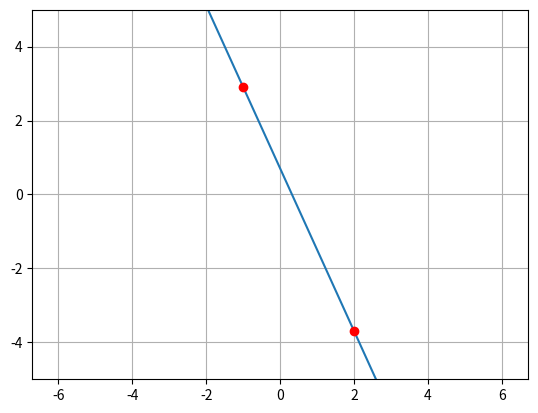
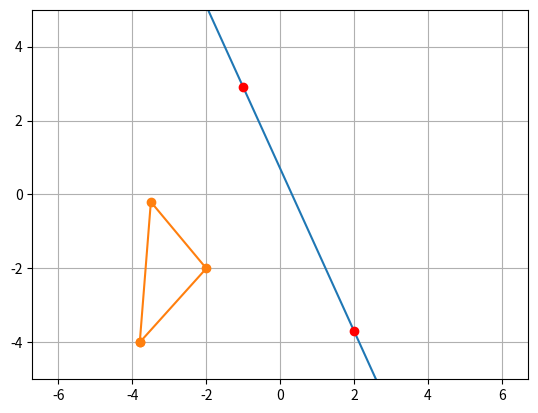
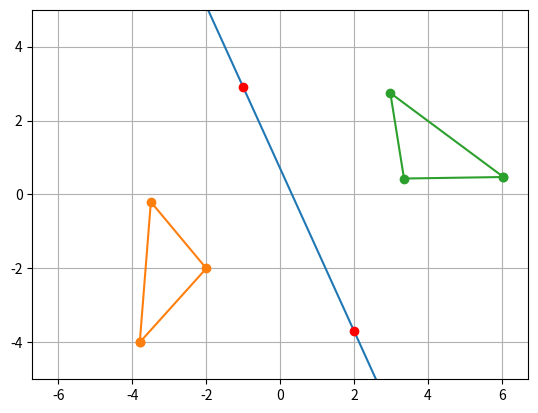
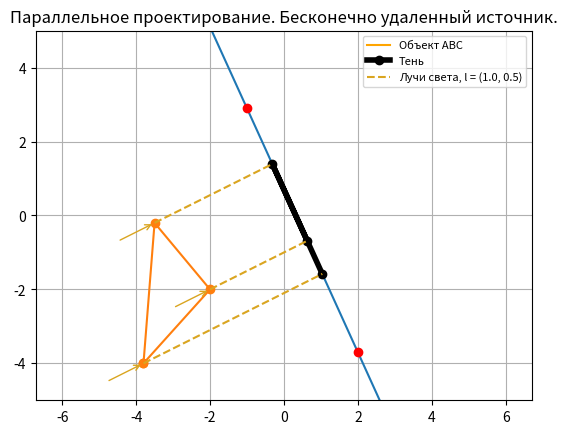
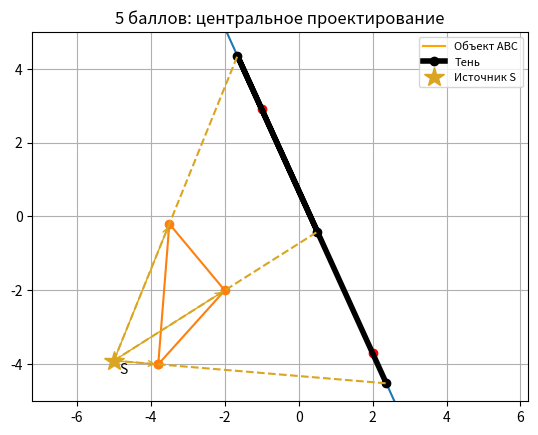

Generate these figures, in order, with matplotlib:
import matplotlib.pyplot as plt
import numpy as np

# Зададим случайные точки K и L через которые будет проиходить отражение.
K = [-1, 2.9]
L = [2, -3.7]
k = (L[1]-K[1])/(L[0]-K[0])
b = K[1]-k*K[0]
phi = np.arctan(k) 
cos_phi = np.cos(phi)
sin_phi = np.sin(phi)
# получим уравнение y = -2.2*x + 0.7
# Отрисуем линию по точкам
x_arr = np.linspace(-5, 5)
def plotLine():
    plt.plot(x_arr, k * x_arr + b)
    plt.plot(K[0], K[1], 'ro')
    plt.plot(L[0], L[1], 'ro')

plotLine()
plt.axis('equal')
plt.xlim(-5, 5)  
plt.ylim(-5, 5) 
plt.grid()
plt.show()


# Задание 1
# Пусть объектом отражения будет треугольник ABC:
def plotTriangle(a, b, c):
    plt.plot([a[0], b[0], c[0], a[0]], [a[1], b[1], c[1], a[1]], marker='o')

A = [-3.8, -4.0]
B = [-3.5, -0.2]
C = [-2.0, -2.0]
# Отрисуем его
plotLine()
plotTriangle(A, B, C)
plt.axis('equal')
plt.xlim(-5, 5)  
plt.ylim(-5, 5) 
plt.grid()
plt.show()

# матрица переноса
T1 = np.array([
    [1, 0, -K[0]],
    [0, 1, -K[1]],
    [0, 0, 1]
])

# Матрица поворота на -phi 
R1 = np.array([
    [cos_phi, sin_phi, 0],  
    [-sin_phi, cos_phi, 0], 
    [0, 0, 1]
])

# Матрица отражения относительно оси X
S = np.array([
    [1, 0, 0],
    [0, -1, 0],
    [0, 0, 1]
])

# Матрица обратного поворота на +phi
R2 = np.array([
    [cos_phi, -sin_phi, 0],
    [sin_phi, cos_phi, 0],
    [0, 0, 1]
])

# Матрица обратного переноса
T2 = np.array([
    [1, 0, K[0]],
    [0, 1, K[1]],
    [0, 0, 1]
])

M = T2 @ R2 @ S @ R1 @ T1

print("Итоговая матрица преобразования M:")
print(M)

# Применим матрицу к нашим точкам (труегольнику)
P = np.array([
    [A[0], B[0], C[0]], # x
    [A[1], B[1], C[1]], # y
    [1,    1,    1   ]  # w
])

P_transformed = M @ P

# Переводим из однородных координат в декартовы
x_res = P_transformed[0, :] / P_transformed[2, :]; print(x_res)
y_res = P_transformed[1, :] / P_transformed[2, :]; print(y_res)

# Получили:
plotLine()
plotTriangle(A, B, C)
plotTriangle([x_res[0], y_res[0]], [x_res[1], y_res[1]], [x_res[2], y_res[2]])
plt.axis('equal')
plt.xlim(-5, 5)  
plt.ylim(-5, 5) 
plt.grid()
plt.show()

# Задание 2 (4 балла)
# Прямая k*x - y + b = 0 имеет нормаль n = (k, -1).

a_line = k
b_line = -1
d_line = b

# Вектор направления лучей от бесконечно удаленного источника света.
l_vec = np.array([1.0, 0.5])
n_dot_l = a_line*l_vec[0] + b_line*l_vec[1]

M4 = np.array([
    [1 - a_line*l_vec[0]/n_dot_l, -b_line*l_vec[0]/n_dot_l, -d_line*l_vec[0]/n_dot_l],
    [-a_line*l_vec[1]/n_dot_l, 1 - b_line*l_vec[1]/n_dot_l, -d_line*l_vec[1]/n_dot_l],
    [0, 0, 1]
])

print("Матрица параллельного проектирования:")
print(M4)

P_shadow = M4 @ P
x_shadow = P_shadow[0, :] / P_shadow[2, :]
y_shadow = P_shadow[1, :] / P_shadow[2, :]
print("Координаты тени:")
print(x_shadow)
print(y_shadow)


plt.figure()
plotLine()
plotTriangle(A, B, C)
plt.plot([], [], color='orange', label='Объект ABC')
plt.plot(x_shadow, y_shadow, 'ko-', linewidth=4, label='Тень')

# Источник на бесконечности нельзя показать конечной точкой.
# Обозначим его параллельными стрелками, направленными к объекту.
for i in range(3):
    start = P[:2, i] - l_vec
    plt.annotate('', xy=P[:2, i], xytext=start, arrowprops=dict(arrowstyle='->', color='goldenrod'))
    plt.plot([P[0, i], x_shadow[i]], [P[1, i], y_shadow[i]], '--', color='goldenrod')

plt.plot([], [], '--', color='goldenrod', label=f'Лучи света, l = ({l_vec[0]}, {l_vec[1]})')
plt.title('Параллельное проектирование. Бесконечно удаленный источник.')
plt.axis('equal')
plt.xlim(-5, 5)
plt.ylim(-5, 5)
plt.legend(loc='upper right', fontsize=8)
plt.grid()
plt.show()


# Задание 3 
# Источник света в конечной точке S
S = np.array([-5.0, -3.9])
n_dot_s = a_line*S[0] + b_line*S[1]

# Двумерный вариант второй матрицы
M5 = np.array([
    [a_line*S[0] - d_line - n_dot_s, b_line*S[0], d_line*S[0]],
    [a_line*S[1], b_line*S[1] - d_line - n_dot_s, d_line*S[1]],
    [a_line, b_line, -n_dot_s]
])

print("Матрица центрального проектирования:")
print(M5)

P_shadow5 = M5 @ P

w = P_shadow5[2, :]

x_shadow5 = P_shadow5[0, :] / w
y_shadow5 = P_shadow5[1, :] / w
print("Координаты тени (5 баллов):")
print(x_shadow5)
print(y_shadow5)

plt.figure()
plotLine()
plotTriangle(A, B, C)
plt.plot([], [], color='orange', label='Объект ABC')
plt.plot(x_shadow5, y_shadow5, 'ko-', linewidth=4, label='Тень')
plt.plot(S[0], S[1], '*', color='goldenrod', markersize=15, label='Источник S')
plt.text(S[0] + 0.15, S[1] - 0.35, 'S')

for i in range(3):
    plt.plot([S[0], x_shadow5[i]], [S[1], y_shadow5[i]],'--', color='goldenrod')
    plt.annotate('', xy=P[:2, i], xytext=S,arrowprops=dict(arrowstyle='->', color='goldenrod'))

plt.title('5 баллов: центральное проектирование')
plt.axis('equal')
plt.xlim(-6, 5)
plt.ylim(-5, 5)
plt.legend(loc='upper right', fontsize=8)
plt.grid()
plt.show()
